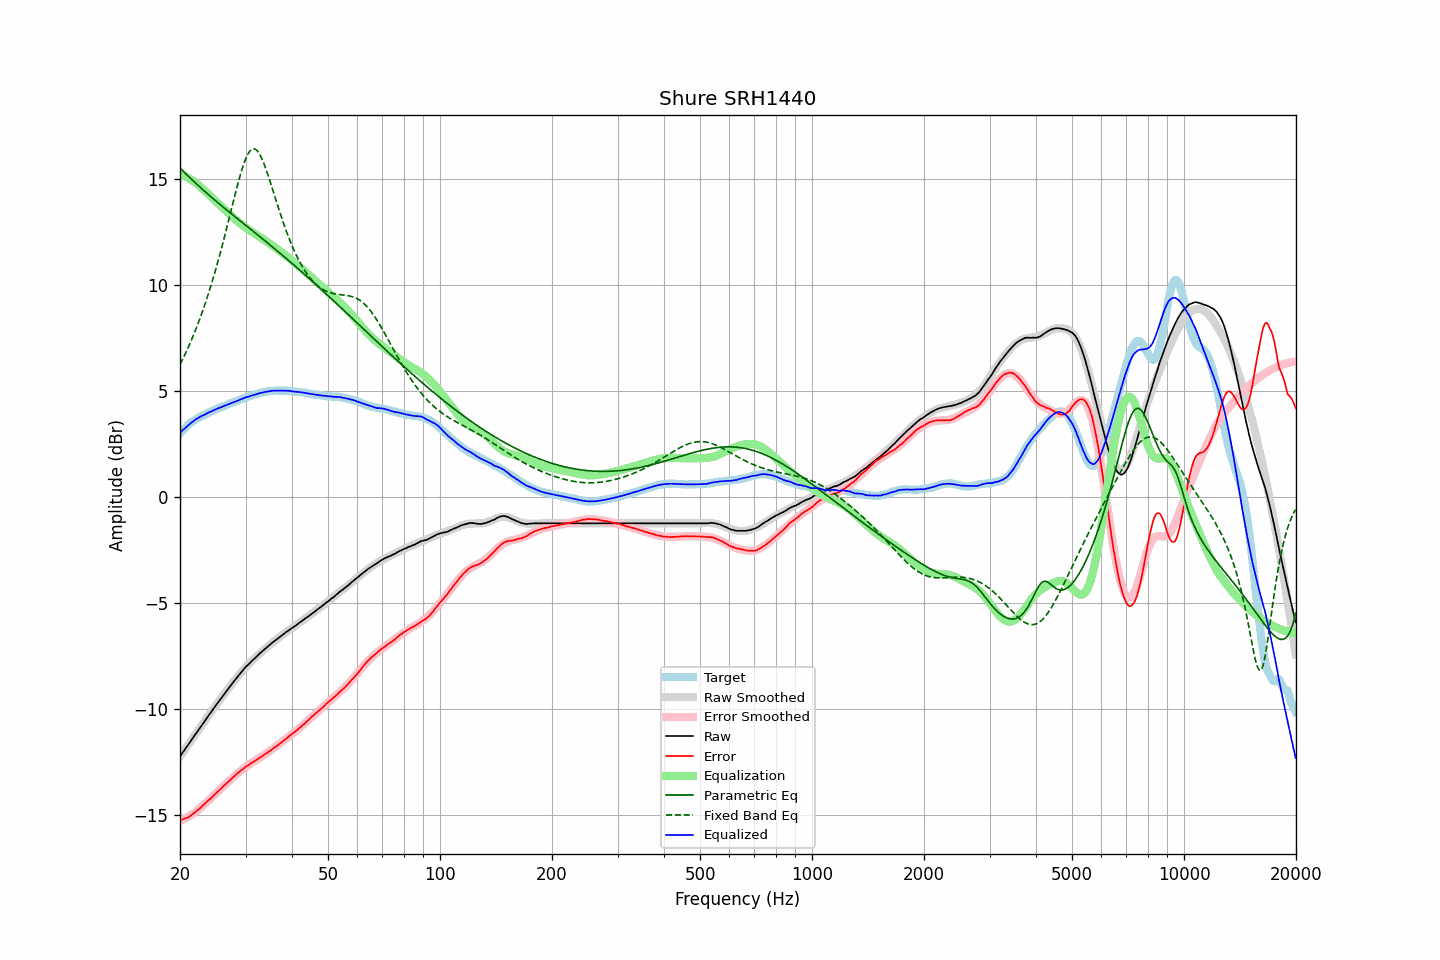

The file beside this chart, header and first rows:
frequency, raw, error, smoothed, error_smoothed, equalization, parametric_eq, fixed_band_eq, equalized_raw, equalized_smoothed, target
20.00, -12.22, -15.23, -12.22, -15.25, 15.25, 15.53, 6.26, 3.04, 3.03, 3.01
20.20, -12.11, -15.21, -12.11, -15.22, 15.22, 15.46, 6.41, 3.11, 3.11, 3.10
20.40, -12.00, -15.17, -12.00, -15.18, 15.18, 15.38, 6.56, 3.19, 3.18, 3.18
20.61, -11.90, -15.14, -11.89, -15.15, 15.15, 15.30, 6.72, 3.25, 3.25, 3.25
20.81, -11.79, -15.12, -11.78, -15.11, 15.11, 15.23, 6.88, 3.32, 3.32, 3.34
21.02, -11.68, -15.09, -11.67, -15.06, 15.06, 15.16, 7.05, 3.39, 3.39, 3.42
21.23, -11.57, -15.04, -11.57, -15.02, 15.02, 15.08, 7.22, 3.45, 3.45, 3.48
21.44, -11.46, -14.99, -11.46, -14.97, 14.97, 15.01, 7.40, 3.51, 3.51, 3.54
21.66, -11.35, -14.93, -11.35, -14.92, 14.92, 14.94, 7.58, 3.57, 3.57, 3.58
21.87, -11.24, -14.87, -11.24, -14.87, 14.87, 14.87, 7.76, 3.63, 3.63, 3.63
22.09, -11.13, -14.81, -11.13, -14.81, 14.81, 14.80, 7.95, 3.68, 3.68, 3.68
22.31, -11.03, -14.76, -11.02, -14.75, 14.75, 14.73, 8.15, 3.73, 3.73, 3.73
22.54, -10.92, -14.69, -10.92, -14.69, 14.69, 14.66, 8.35, 3.77, 3.77, 3.77
22.76, -10.81, -14.62, -10.81, -14.62, 14.62, 14.59, 8.56, 3.81, 3.81, 3.81
22.99, -10.70, -14.54, -10.70, -14.55, 14.55, 14.52, 8.77, 3.85, 3.85, 3.84
23.22, -10.60, -14.48, -10.59, -14.48, 14.48, 14.45, 8.99, 3.88, 3.89, 3.88
23.45, -10.49, -14.41, -10.48, -14.41, 14.41, 14.38, 9.21, 3.93, 3.93, 3.92
23.69, -10.38, -14.34, -10.38, -14.34, 14.34, 14.32, 9.44, 3.96, 3.96, 3.96
23.92, -10.27, -14.26, -10.27, -14.27, 14.27, 14.25, 9.68, 4.00, 4.00, 4.00
24.16, -10.17, -14.21, -10.16, -14.20, 14.20, 14.19, 9.92, 4.03, 4.04, 4.05
24.40, -10.06, -14.13, -10.06, -14.13, 14.13, 14.12, 10.17, 4.07, 4.07, 4.08
24.65, -9.95, -14.05, -9.95, -14.05, 14.05, 14.06, 10.42, 4.11, 4.10, 4.10
24.89, -9.85, -13.98, -9.85, -13.98, 13.98, 13.99, 10.69, 4.14, 4.14, 4.13
25.14, -9.74, -13.91, -9.74, -13.91, 13.91, 13.93, 10.95, 4.18, 4.17, 4.17
25.39, -9.64, -13.84, -9.64, -13.84, 13.84, 13.86, 11.23, 4.21, 4.20, 4.20
25.65, -9.54, -13.78, -9.53, -13.77, 13.77, 13.80, 11.51, 4.23, 4.24, 4.24
25.91, -9.44, -13.70, -9.43, -13.70, 13.70, 13.74, 11.79, 4.26, 4.27, 4.26
26.16, -9.33, -13.61, -9.33, -13.63, 13.63, 13.68, 12.08, 4.30, 4.30, 4.29
26.43, -9.23, -13.56, -9.23, -13.55, 13.55, 13.61, 12.38, 4.32, 4.33, 4.33
26.69, -9.13, -13.48, -9.13, -13.48, 13.48, 13.55, 12.68, 4.35, 4.36, 4.36
26.96, -9.03, -13.41, -9.03, -13.41, 13.41, 13.49, 12.98, 4.38, 4.39, 4.38
27.23, -8.93, -13.35, -8.93, -13.34, 13.34, 13.43, 13.29, 4.41, 4.42, 4.42
27.50, -8.83, -13.28, -8.83, -13.27, 13.27, 13.37, 13.59, 4.44, 4.45, 4.45
27.77, -8.73, -13.20, -8.73, -13.20, 13.20, 13.31, 13.90, 4.48, 4.48, 4.47
28.05, -8.63, -13.14, -8.63, -13.14, 13.14, 13.24, 14.20, 4.51, 4.50, 4.51
28.33, -8.54, -13.06, -8.53, -13.07, 13.07, 13.18, 14.50, 4.53, 4.53, 4.53
28.62, -8.45, -13.00, -8.44, -13.00, 13.00, 13.12, 14.79, 4.55, 4.56, 4.55
28.90, -8.35, -12.94, -8.35, -12.94, 12.94, 13.06, 15.06, 4.59, 4.59, 4.59
29.19, -8.26, -12.87, -8.26, -12.88, 12.88, 13.00, 15.33, 4.62, 4.62, 4.61
29.48, -8.17, -12.83, -8.17, -12.82, 12.82, 12.94, 15.57, 4.65, 4.65, 4.66
29.78, -8.08, -12.76, -8.09, -12.76, 12.76, 12.88, 15.79, 4.69, 4.68, 4.68
30.08, -7.99, -12.69, -8.00, -12.71, 12.71, 12.82, 15.99, 4.72, 4.70, 4.71
30.38, -7.92, -12.65, -7.92, -12.65, 12.65, 12.76, 16.15, 4.74, 4.73, 4.73
30.68, -7.85, -12.61, -7.85, -12.60, 12.60, 12.70, 16.28, 4.75, 4.76, 4.76
30.99, -7.77, -12.55, -7.77, -12.55, 12.55, 12.64, 16.37, 4.78, 4.78, 4.78
31.30, -7.70, -12.50, -7.69, -12.50, 12.50, 12.58, 16.42, 4.80, 4.81, 4.81
31.61, -7.63, -12.46, -7.62, -12.45, 12.45, 12.52, 16.43, 4.83, 4.83, 4.83
31.93, -7.56, -12.41, -7.55, -12.41, 12.41, 12.45, 16.41, 4.85, 4.86, 4.85
32.24, -7.49, -12.36, -7.48, -12.36, 12.36, 12.39, 16.34, 4.87, 4.88, 4.87
32.57, -7.41, -12.30, -7.41, -12.31, 12.31, 12.33, 16.25, 4.90, 4.90, 4.90
32.89, -7.34, -12.26, -7.34, -12.26, 12.26, 12.27, 16.12, 4.92, 4.92, 4.92
33.22, -7.28, -12.22, -7.27, -12.21, 12.21, 12.21, 15.96, 4.93, 4.94, 4.94
33.55, -7.21, -12.16, -7.21, -12.16, 12.16, 12.15, 15.78, 4.95, 4.95, 4.96
33.89, -7.14, -12.10, -7.14, -12.11, 12.11, 12.09, 15.58, 4.97, 4.97, 4.96
34.23, -7.08, -12.07, -7.07, -12.06, 12.06, 12.03, 15.36, 4.98, 4.98, 4.99
34.57, -7.01, -12.00, -7.01, -12.00, 12.00, 11.96, 15.14, 5.00, 4.99, 5.00
34.92, -6.95, -11.95, -6.95, -11.95, 11.95, 11.90, 14.90, 5.00, 5.00, 5.00
35.27, -6.88, -11.90, -6.88, -11.90, 11.90, 11.84, 14.66, 5.02, 5.01, 5.02
35.62, -6.82, -11.83, -6.82, -11.84, 11.84, 11.78, 14.42, 5.03, 5.02, 5.02
35.97, -6.76, -11.78, -6.76, -11.79, 11.79, 11.71, 14.18, 5.03, 5.03, 5.02
... 635 more rows
